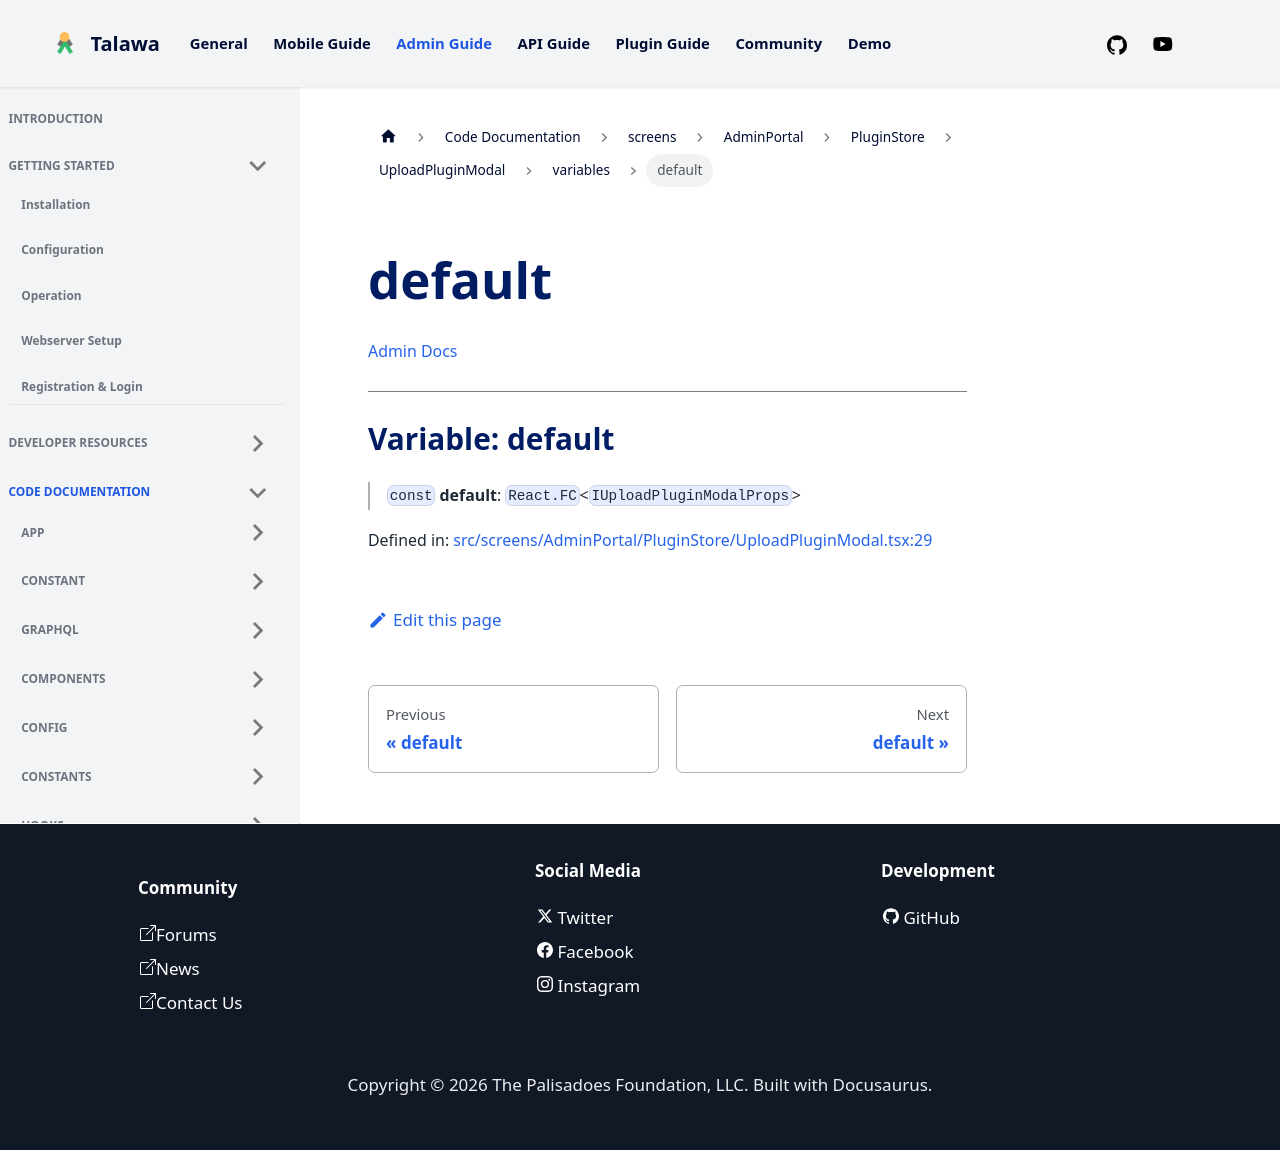

repository: PalisadoesFoundation/talawa-admin · page: docs/auto-docs/screens/AdminPortal/PluginStore/UploadPluginModal/variables/default/index.html · generator: docusaurus

[Admin Docs](/)

***

# Variable: default

> `const` **default**: `React.FC`\<`IUploadPluginModalProps`\>

Defined in: [src/screens/AdminPortal/PluginStore/UploadPluginModal.tsx:29](https://github.com/PalisadoesFoundation/talawa-admin/blob/main/src/screens/AdminPortal/PluginStore/UploadPluginModal.tsx#L29)
